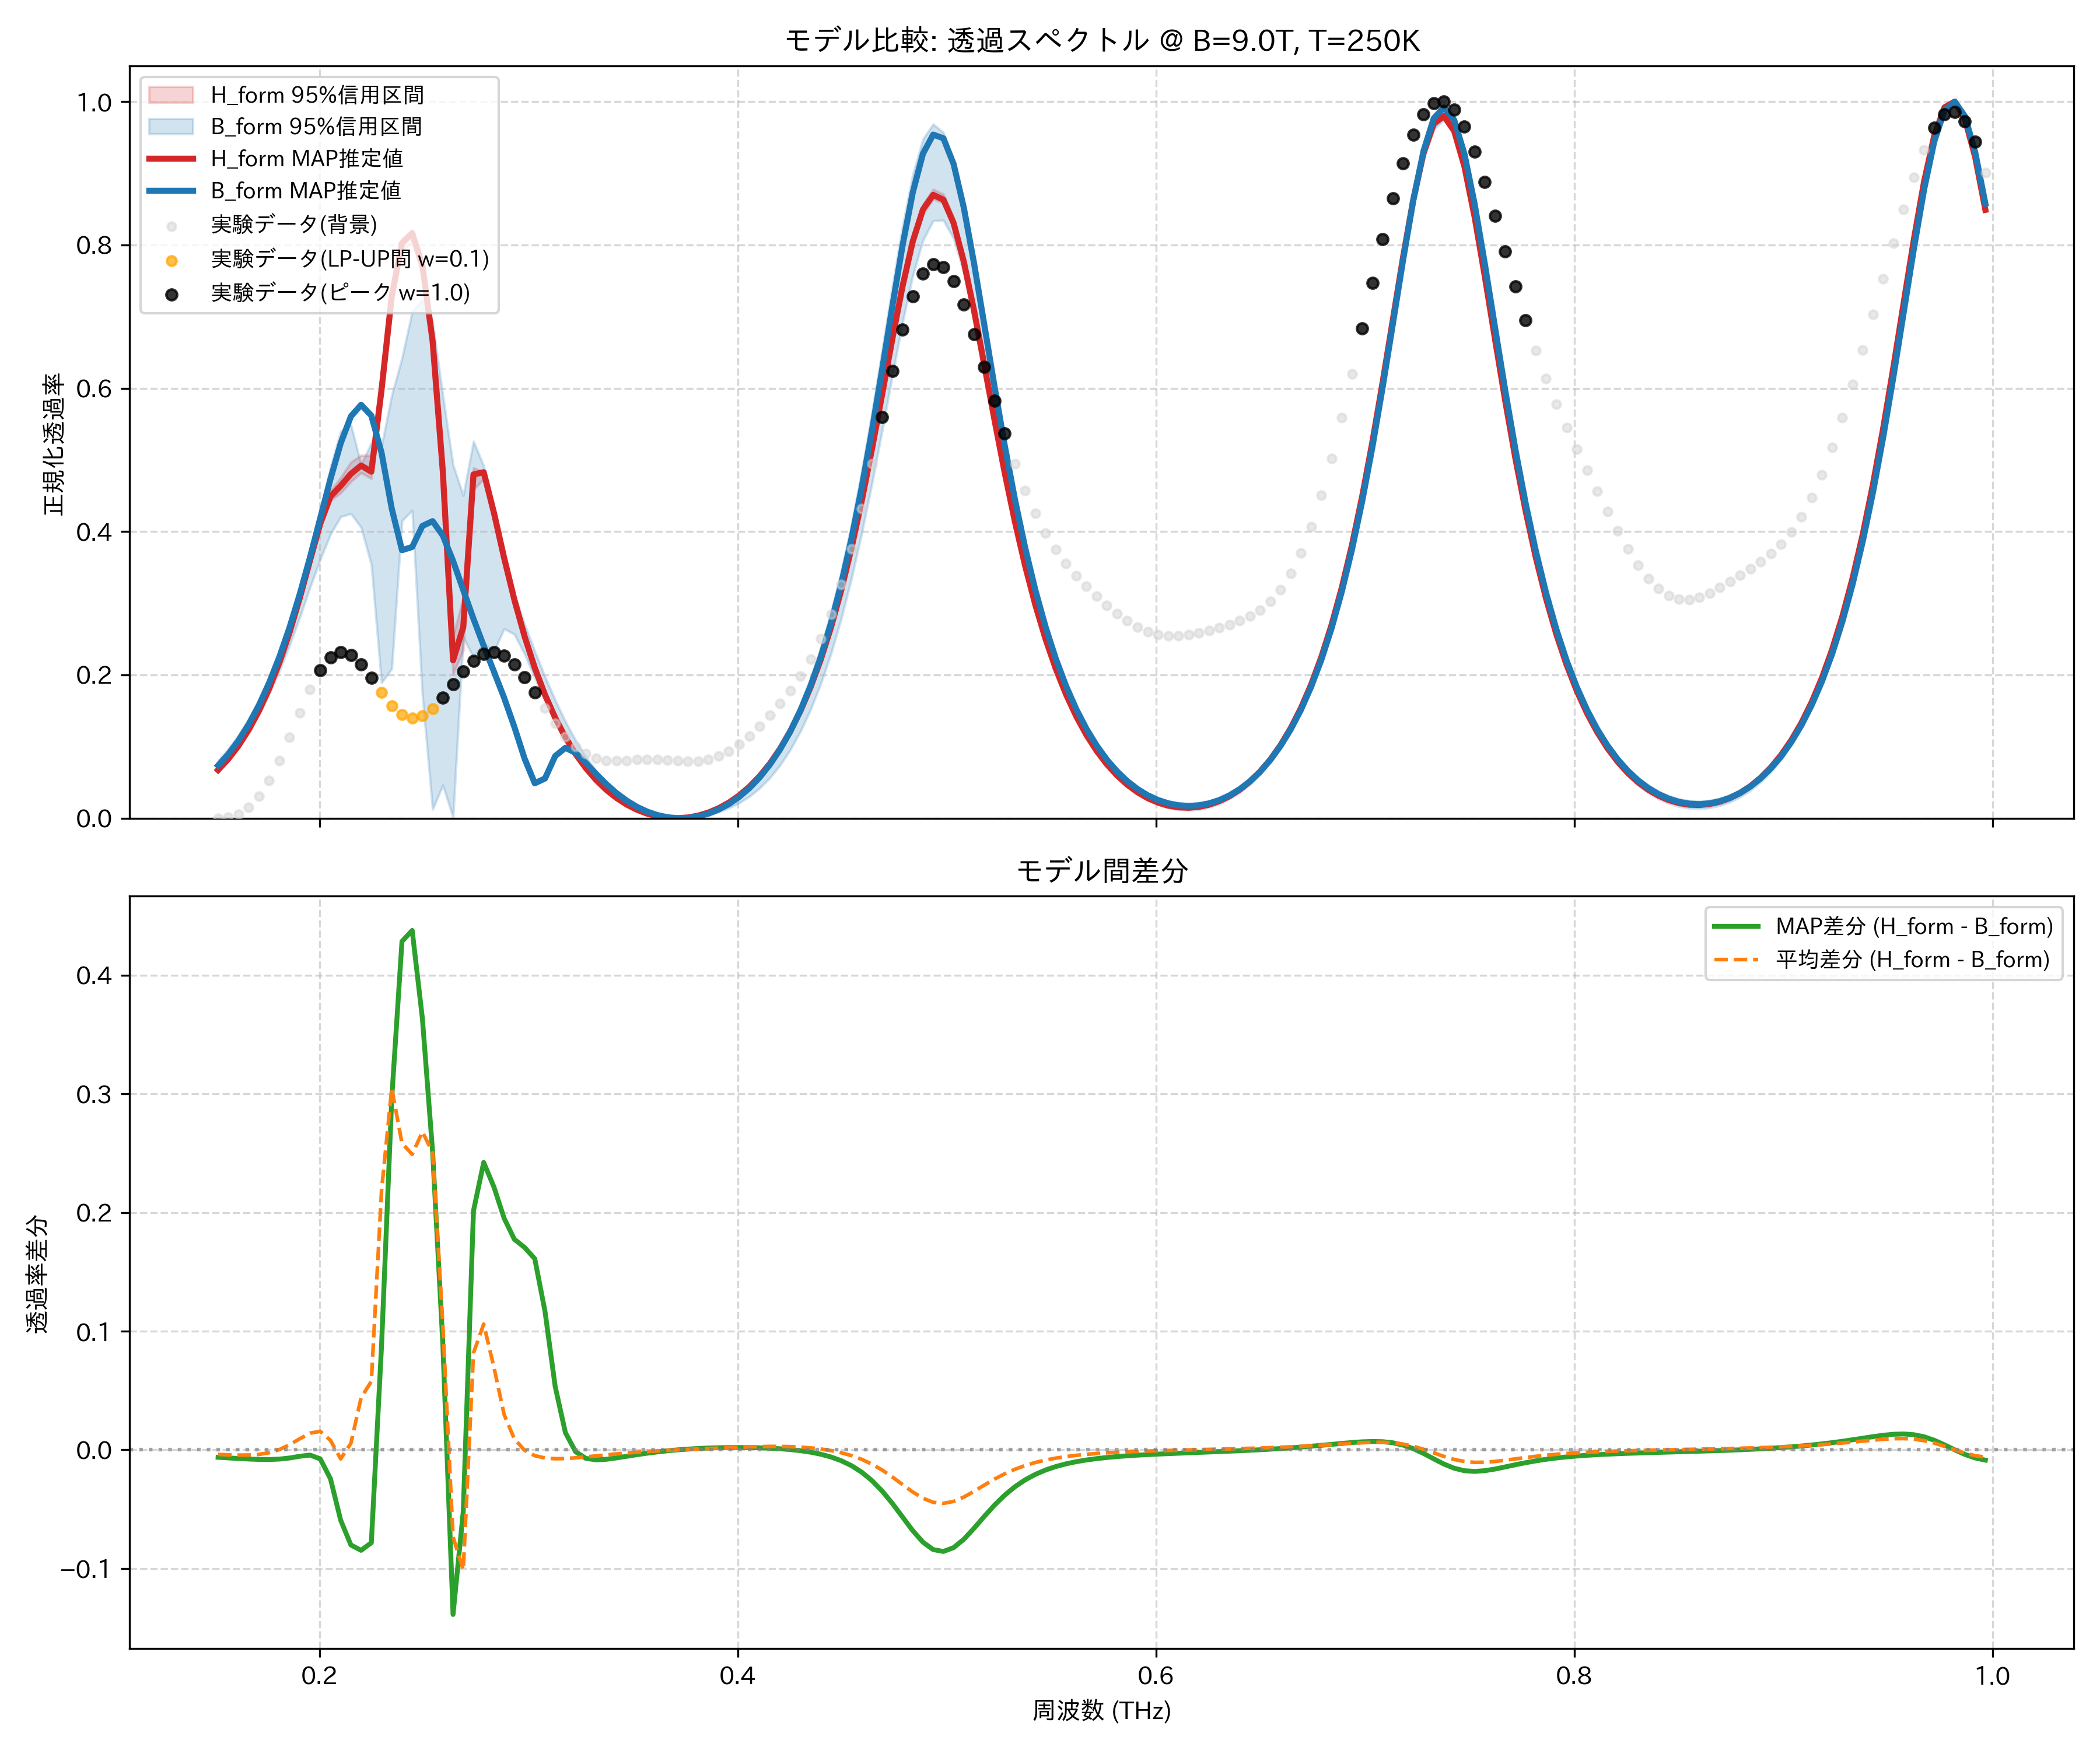

Source data for this figure (header and first rows):
frequency_thz, H_form_mean, H_form_map, H_form_lower_95, H_form_upper_95, B_form_mean, B_form_map, B_form_lower_95, B_form_upper_95, observed_normalized
0.1514, 0.06784, 0.06726, 0.06673, 0.06917, 0.0717, 0.07355, 0.06592, 0.0803, 0.0
0.1563, 0.08321, 0.08264, 0.08207, 0.08456, 0.08741, 0.08943, 0.08108, 0.09654, 0.001296
0.1612, 0.1018, 0.1012, 0.1006, 0.1032, 0.1062, 0.1085, 0.09911, 0.1158, 0.00573
0.1661, 0.124, 0.1234, 0.1228, 0.1255, 0.1284, 0.1312, 0.1203, 0.1382, 0.015
0.171, 0.1504, 0.1498, 0.1491, 0.152, 0.1542, 0.1579, 0.1449, 0.1634, 0.0304
0.1759, 0.1815, 0.1809, 0.18, 0.1833, 0.1839, 0.1891, 0.1732, 0.1914, 0.05246
0.1808, 0.2179, 0.2174, 0.2161, 0.2199, 0.2176, 0.2252, 0.2054, 0.2274, 0.08061
0.1856, 0.26, 0.2596, 0.258, 0.2624, 0.2557, 0.2665, 0.2414, 0.2693, 0.1132
0.1905, 0.3079, 0.3076, 0.3052, 0.3108, 0.2986, 0.313, 0.2805, 0.3164, 0.1473
0.1954, 0.36, 0.3599, 0.3561, 0.364, 0.346, 0.3642, 0.3221, 0.3684, 0.1796
0.2003, 0.4111, 0.4111, 0.4055, 0.4173, 0.3955, 0.4187, 0.3611, 0.4284, 0.2063
0.2052, 0.4492, 0.4489, 0.4429, 0.457, 0.4412, 0.4733, 0.3962, 0.4892, 0.2242
0.2101, 0.4649, 0.4638, 0.4539, 0.4756, 0.4725, 0.5231, 0.4208, 0.5397, 0.2314
0.2149, 0.4818, 0.4806, 0.4696, 0.497, 0.4763, 0.5608, 0.425, 0.5491, 0.2276
0.2198, 0.4939, 0.4922, 0.4819, 0.5065, 0.4499, 0.5769, 0.4059, 0.4934, 0.2146
0.2247, 0.4892, 0.4836, 0.474, 0.506, 0.4315, 0.5619, 0.3541, 0.5237, 0.1958
0.2296, 0.5997, 0.5979, 0.5829, 0.6142, 0.3811, 0.51, 0.189, 0.5192, 0.1752
0.2345, 0.7276, 0.7286, 0.7166, 0.7378, 0.4229, 0.4321, 0.2088, 0.59, 0.1569
0.2394, 0.8006, 0.8026, 0.7916, 0.8085, 0.5421, 0.374, 0.415, 0.6418, 0.1444
0.2443, 0.8136, 0.8164, 0.8044, 0.8211, 0.5645, 0.3785, 0.4296, 0.7068, 0.1395
0.2491, 0.768, 0.7714, 0.7585, 0.7761, 0.4999, 0.4079, 0.1718, 0.7235, 0.1426
0.254, 0.662, 0.6657, 0.6485, 0.6742, 0.4114, 0.4146, 0.01246, 0.692, 0.1529
0.2589, 0.4814, 0.4836, 0.4618, 0.5008, 0.3759, 0.3944, 0.04609, 0.59, 0.1685
0.2638, 0.2282, 0.2203, 0.2009, 0.2543, 0.3016, 0.3591, 0.001224, 0.4931, 0.1866
0.2687, 0.2706, 0.2667, 0.2345, 0.3079, 0.3719, 0.3185, 0.2524, 0.4504, 0.2046
0.2736, 0.4738, 0.4797, 0.4585, 0.4889, 0.3922, 0.2783, 0.2243, 0.5261, 0.2196
0.2785, 0.4785, 0.4829, 0.4731, 0.4831, 0.3725, 0.2406, 0.2442, 0.4915, 0.2292
0.2833, 0.4233, 0.4264, 0.4192, 0.427, 0.3536, 0.2048, 0.233, 0.4279, 0.2319
0.2882, 0.361, 0.3632, 0.3573, 0.3645, 0.3312, 0.168, 0.2644, 0.3641, 0.227
0.2931, 0.3033, 0.305, 0.3001, 0.3065, 0.2941, 0.1275, 0.2568, 0.3119, 0.2149
0.298, 0.2526, 0.2539, 0.2499, 0.2554, 0.2529, 0.08328, 0.2292, 0.2708, 0.197
0.3029, 0.2088, 0.2099, 0.2066, 0.2111, 0.2137, 0.04879, 0.1958, 0.233, 0.1757
0.3078, 0.1714, 0.1722, 0.1696, 0.1731, 0.1783, 0.05543, 0.165, 0.1976, 0.1533
0.3127, 0.1395, 0.1401, 0.138, 0.1408, 0.1469, 0.08679, 0.1371, 0.1647, 0.1322
0.3175, 0.1123, 0.1127, 0.1112, 0.1133, 0.1196, 0.09828, 0.1121, 0.1348, 0.114
0.3224, 0.08923, 0.08956, 0.08845, 0.08996, 0.09595, 0.09118, 0.0894, 0.1086, 0.09973
0.3273, 0.06972, 0.06994, 0.06917, 0.07023, 0.07566, 0.07712, 0.06993, 0.08578, 0.08971
0.3322, 0.0533, 0.05344, 0.05292, 0.05367, 0.05839, 0.06187, 0.05352, 0.06623, 0.08361
0.3371, 0.03958, 0.03966, 0.0393, 0.03984, 0.04382, 0.0476, 0.03987, 0.04978, 0.08072
0.342, 0.02826, 0.02829, 0.02803, 0.02846, 0.03169, 0.03508, 0.02862, 0.03604, 0.08009
0.3468, 0.01909, 0.01908, 0.01891, 0.01928, 0.02177, 0.02451, 0.01949, 0.02482, 0.08071
0.3517, 0.01187, 0.01184, 0.01172, 0.01204, 0.01387, 0.01591, 0.01233, 0.0159, 0.08163
0.3566, 0.006438, 0.0064, 0.006314, 0.006594, 0.007849, 0.009231, 0.006911, 0.009061, 0.08217
0.3615, 0.002697, 0.00266, 0.002598, 0.002817, 0.003584, 0.004393, 0.003108, 0.004193, 0.08199
0.3664, 0.0005645, 0.0005411, 0.00051, 0.000635, 0.0009908, 0.001331, 0.0008278, 0.001195, 0.08115
0.3713, 0.0, 0.0, 0.0, 0.0, 1.485898602483023e-05, 0.0, 0.0, 0.0, 0.08006
0.3762, 0.0009938, 0.001027, 0.0009019, 0.001067, 0.0006313, 0.0003833, 0.0002872, 0.0007491, 0.07937
0.381, 0.003569, 0.003645, 0.003363, 0.003734, 0.002846, 0.002493, 0.001823, 0.003187, 0.07983
0.3859, 0.00778, 0.007909, 0.007439, 0.008055, 0.0067, 0.006375, 0.004625, 0.007477, 0.08207
0.3908, 0.01372, 0.01391, 0.01321, 0.01412, 0.01227, 0.01211, 0.008745, 0.01367, 0.08659
0.3957, 0.02151, 0.02177, 0.02081, 0.02206, 0.0197, 0.01982, 0.01422, 0.02189, 0.09361
0.4006, 0.03133, 0.03167, 0.03043, 0.03205, 0.02916, 0.02968, 0.02125, 0.03233, 0.1031
0.4055, 0.04339, 0.04381, 0.04228, 0.04431, 0.04089, 0.04189, 0.0303, 0.04521, 0.1149
0.4104, 0.05795, 0.05846, 0.0566, 0.05908, 0.0552, 0.05673, 0.04182, 0.06082, 0.1286
0.4152, 0.07534, 0.07594, 0.07371, 0.07671, 0.07245, 0.07454, 0.05615, 0.07953, 0.1437
0.4201, 0.09594, 0.09665, 0.09398, 0.09756, 0.09306, 0.09572, 0.07379, 0.1018, 0.1603
0.425, 0.1202, 0.121, 0.1179, 0.1221, 0.1175, 0.1208, 0.09527, 0.1281, 0.1784
0.4299, 0.1487, 0.1496, 0.1459, 0.1509, 0.1464, 0.1503, 0.1211, 0.1589, 0.1986
0.4348, 0.1819, 0.1829, 0.1787, 0.1846, 0.1803, 0.1849, 0.1517, 0.1952, 0.2222
0.4397, 0.2206, 0.2217, 0.2169, 0.2236, 0.2199, 0.2254, 0.1878, 0.2376, 0.2505
... 114 more rows
